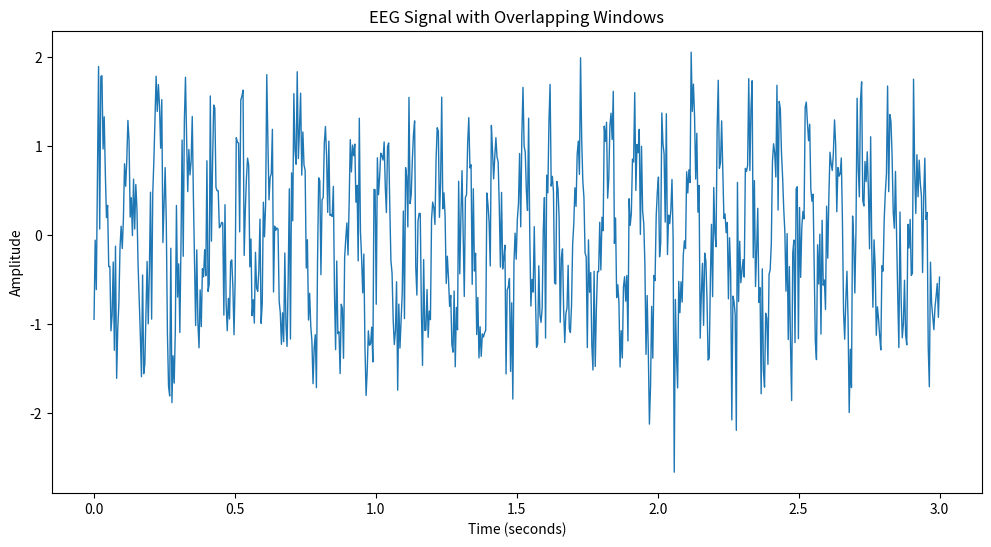

Recreate this plot in Python. (Note: this script raises an exception after producing the figure.)
import numpy as np
import matplotlib.pyplot as plt

# Generate a mock EEG signal (sine wave + random noise)
fs = 250  # Sampling frequency in Hz
t = np.linspace(0, 3, fs * 3)  # 3 seconds of data
signal = np.sin(2 * np.pi * 10 * t) + 0.5 * np.random.randn(len(t))  # 10Hz sine wave with noise

# Define windowing parameters
window_size = fs  # 1 second window (250 samples)
step_size = int(fs * 0.5)  # 0.5 second step size (125 samples)

# Calculate window positions
windows = []
for start in range(0, len(signal) - window_size + 1, step_size):
    end = start + window_size
    windows.append((start, end))

# Plot the signal
plt.figure(figsize=(12, 6))
plt.plot(t, signal, label='EEG Signal', linewidth=1)
plt.title("EEG Signal with Overlapping Windows")
plt.xlabel("Time (seconds)")
plt.ylabel("Amplitude")

# Add sliding windows to the plot
for i, (start, end) in enumerate(windows):
    plt.axvspan(t[start], t[end - 1], border_color=f"C{i % 10}", alpha=0.3, label=f"Window {i+1}" if i < 10 else "")

# Add legend and grid
plt.legend(loc='upper right', bbox_to_anchor=(1.2, 1), ncol=1)
plt.grid()
plt.tight_layout()
plt.show()
